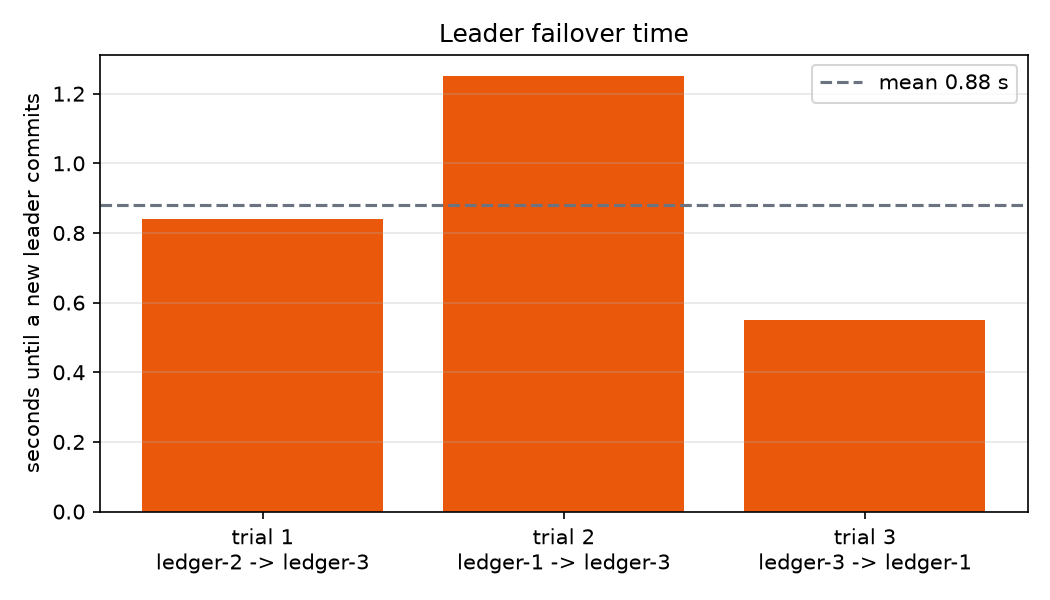

The file beside this chart, header and first rows:
trial, old_leader, old_term, new_leader, new_term, failover_s
1, ledger-2, 13, ledger-3, 15, 0.84
2, ledger-1, 15, ledger-3, 16, 1.25
3, ledger-3, 16, ledger-1, 17, 0.55
